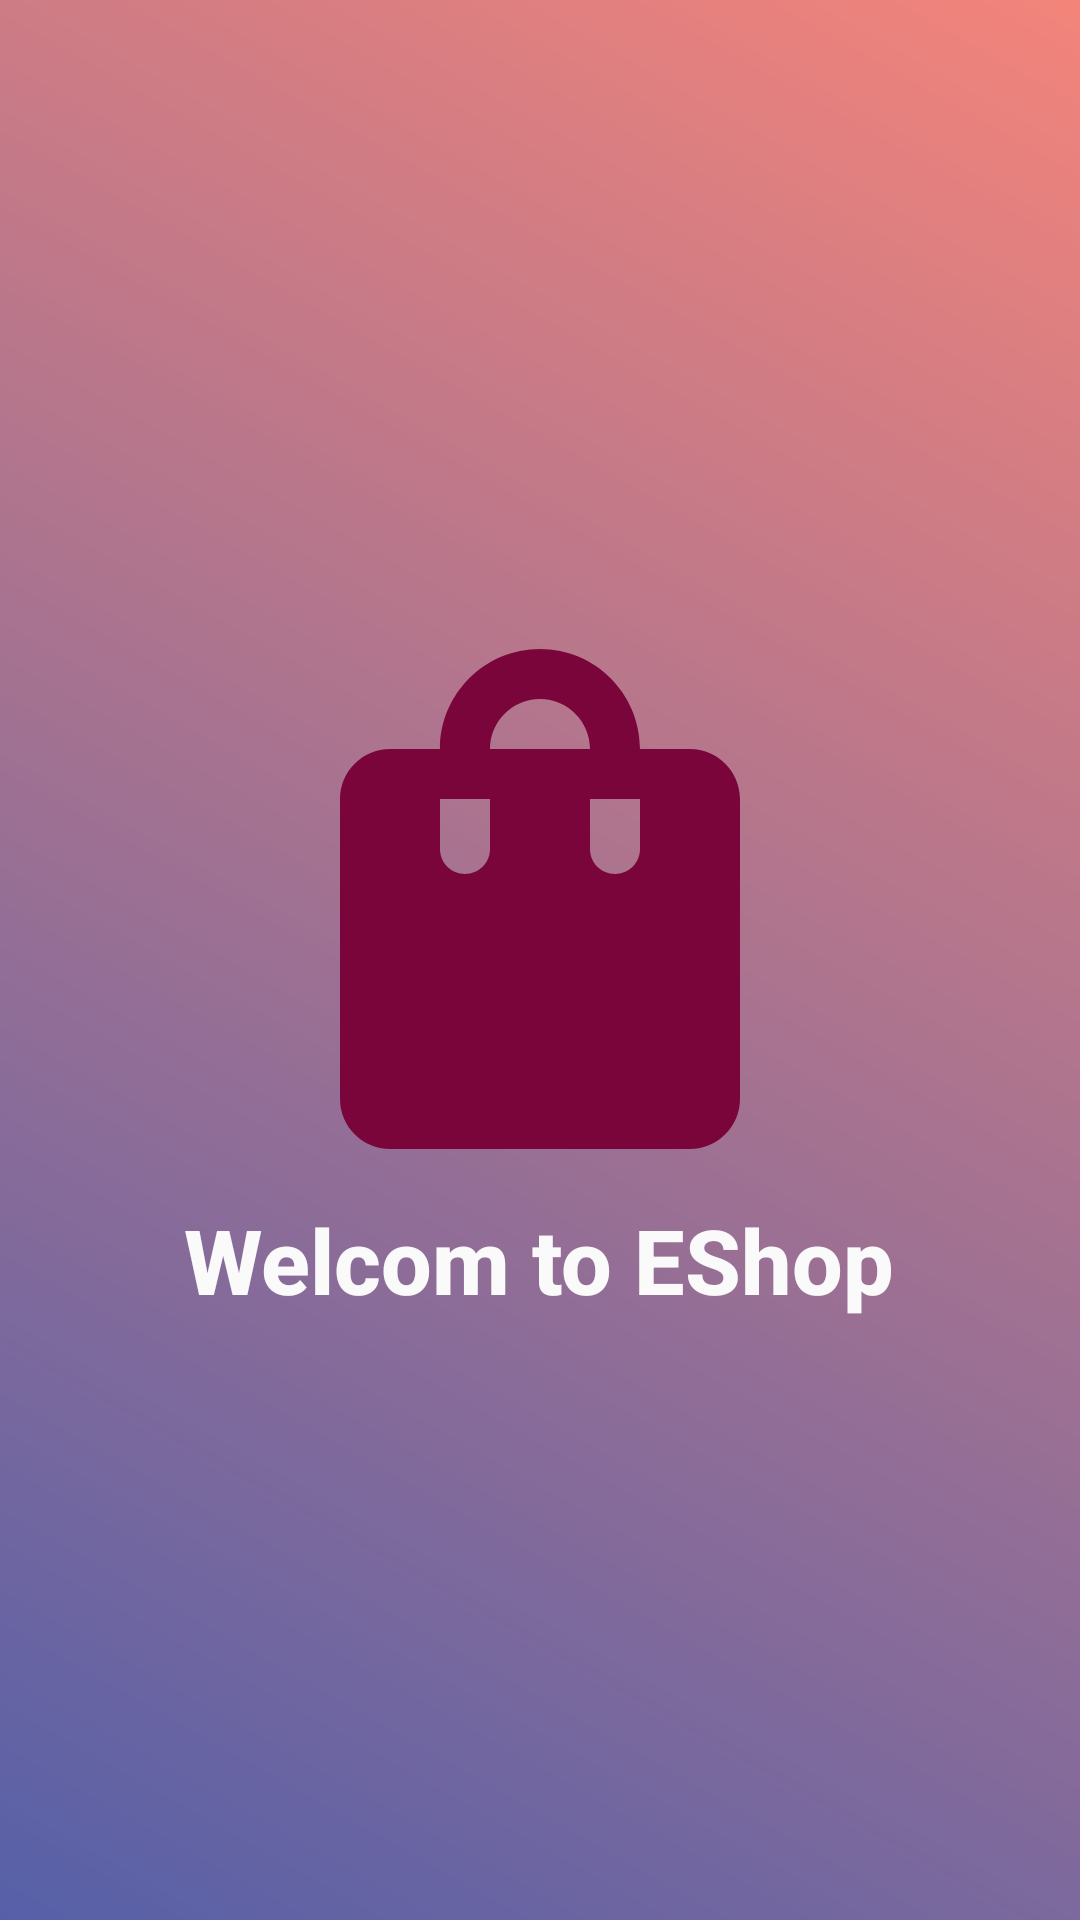

The Android layout XML behind this screen, and the referenced resources:
<!-- AndroidManifest.xml: application theme Theme.ProductCatelog -->
<!-- res/layout/activity_splash.xml -->
<?xml version="1.0" encoding="utf-8"?>
<android.widget.LinearLayout xmlns:android="http://schemas.android.com/apk/res/android"
    xmlns:app="http://schemas.android.com/apk/res-auto"
    xmlns:tools="http://schemas.android.com/tools"
    android:layout_width="match_parent"
    android:layout_height="match_parent"
    android:orientation="vertical"
    android:gravity="center"
    android:background="@drawable/gradient"
    tools:context=".SplashActivity">


    <ImageView
        android:layout_width="wrap_content"
        android:layout_height="wrap_content"
        android:background="@drawable/baseline_shopping_bag_24"
        />
    <TextView
        android:layout_width="wrap_content"
        android:layout_height="wrap_content"
        android:text="Welcom to EShop"
        android:layout_gravity="center"
        android:textSize="30dp"
        android:textColor="@color/colorparagraph"
        android:textStyle="bold"
        android:fontFamily="sans-serif-medium"
        />

</android.widget.LinearLayout>
<!-- resources referenced by this layout -->
<resources>
  <color name="colorparagraph">#FBFAFA</color>
  <!-- drawable baseline_shopping_bag_24 (drawable) -->
  <vector android:height="200dp" android:tint="#7A053B"
      android:viewportHeight="24" android:viewportWidth="24"
      android:width="200dp" xmlns:android="http://schemas.android.com/apk/res/android">
      <path android:fillColor="@android:color/white" android:pathData="M18,6h-2c0,-2.21 -1.79,-4 -4,-4S8,3.79 8,6H6C4.9,6 4,6.9 4,8v12c0,1.1 0.9,2 2,2h12c1.1,0 2,-0.9 2,-2V8C20,6.9 19.1,6 18,6zM10,10c0,0.55 -0.45,1 -1,1s-1,-0.45 -1,-1V8h2V10zM12,4c1.1,0 2,0.9 2,2h-4C10,4.9 10.9,4 12,4zM16,10c0,0.55 -0.45,1 -1,1s-1,-0.45 -1,-1V8h2V10z"/>
  </vector>
  <!-- drawable gradient (drawable) -->
  <?xml version="1.0" encoding="utf-8"?>
  <shape xmlns:android="http://schemas.android.com/apk/res/android">
  
      <gradient android:startColor="@color/colorlightblue" android:endColor="@color/colorlight" android:angle="45"></gradient>
  
  </shape>
  <style name="Theme.ProductCatelog" parent="Base.Theme.ProductCatelog" />
  <color name="colorlightblue">#5660A8</color>
  <color name="colorlight">#F3847A</color>
  <style name="Base.Theme.ProductCatelog" parent="Theme.Material3.DayNight.NoActionBar">
          
          
      </style>
</resources>
